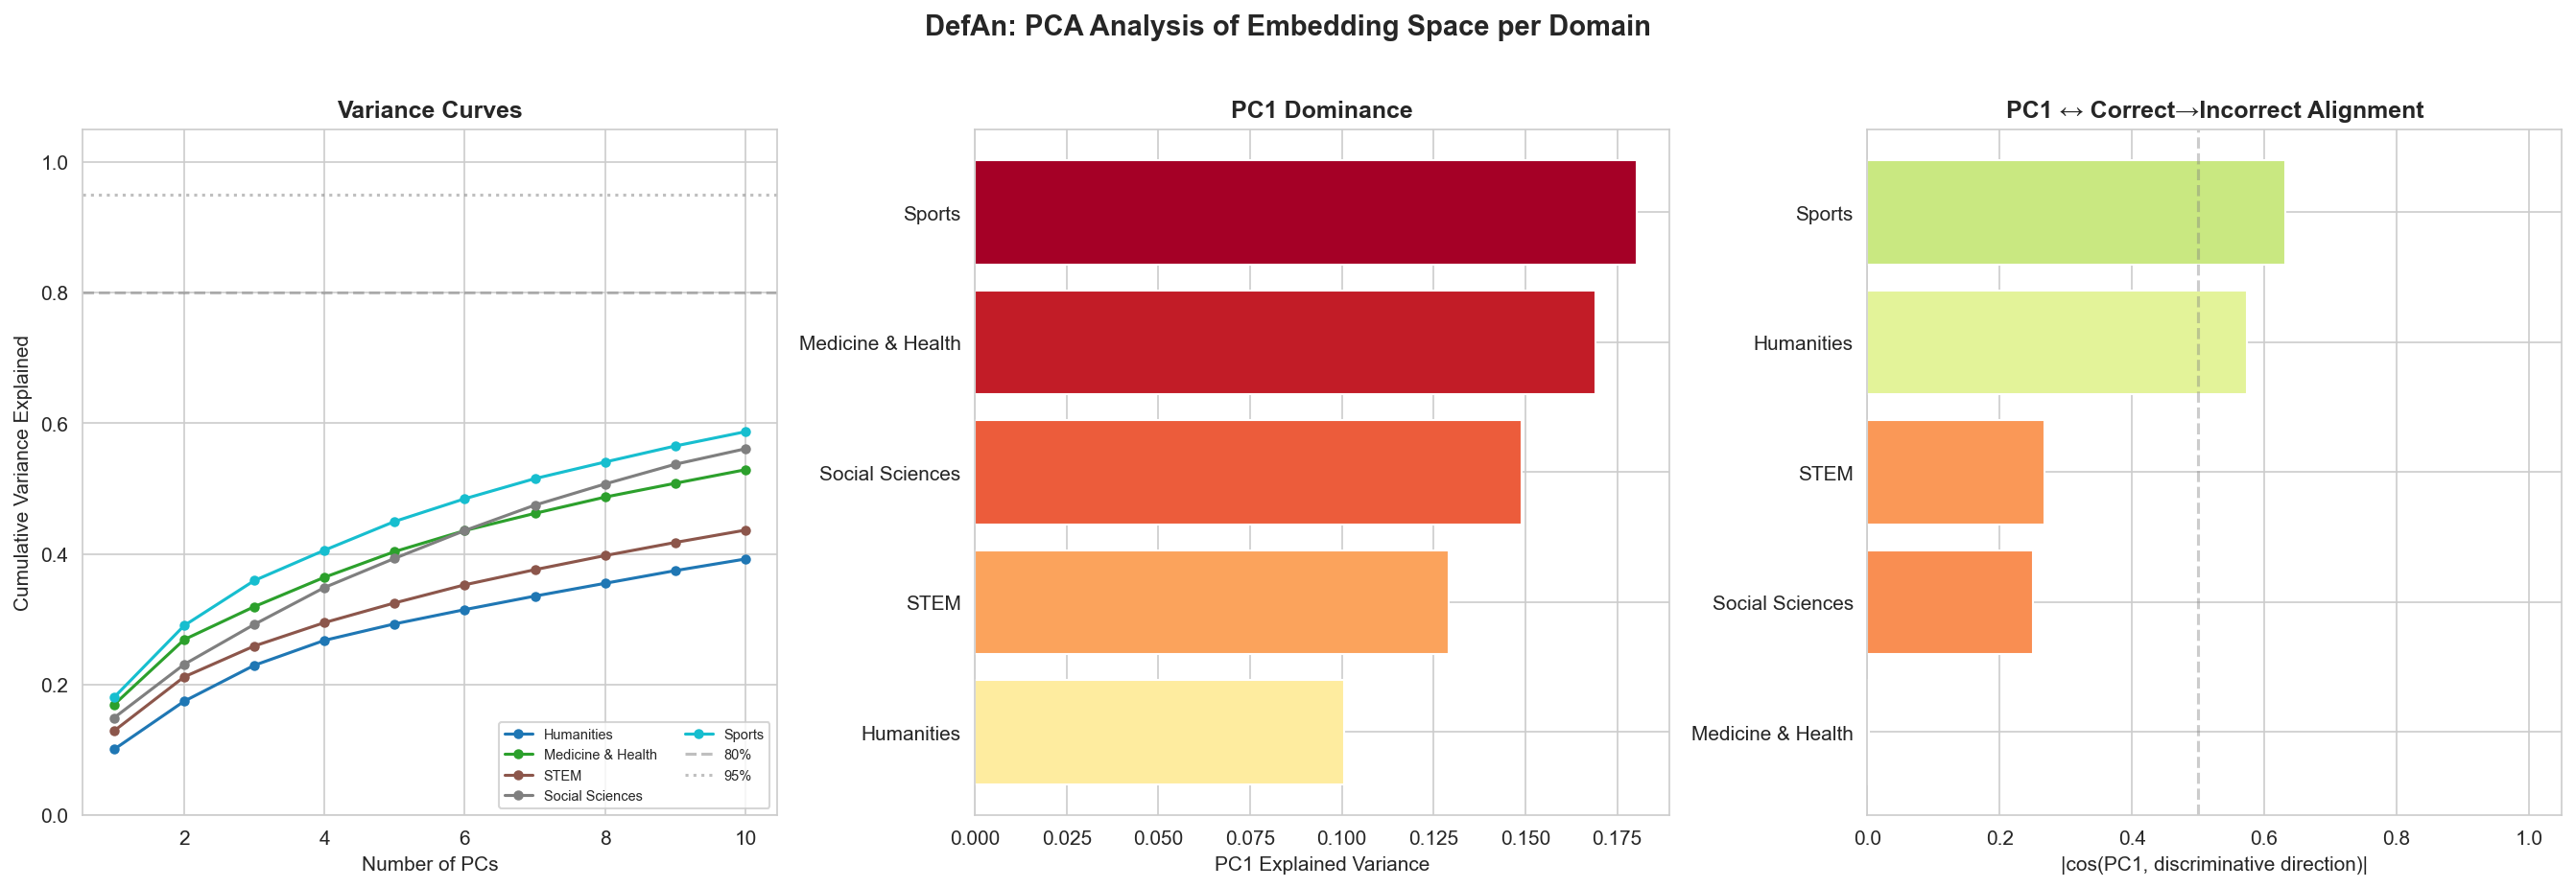

Data behind this chart, as committed beside it:
Domain, n_responses, PC1_var, PC1_alignment, PCs_for_80pct, PCs_for_95pct, Cum_var_5PCs
Humanities, 3814, 0.1007, 0.5739, 10, 10, 0.2929
Medicine & Health, 320, 0.1691, 0.001652, 10, 10, 0.4035
STEM, 2727, 0.129, 0.2675, 10, 10, 0.3249
Social Sciences, 2566, 0.149, 0.2509, 10, 10, 0.3931
Sports, 564, 0.1802, 0.6324, 10, 10, 0.4496
